Photos from the image-classification dataset "mudra_dataset" in the GitHub repository GovindRangappa/mudra-jetson-deploy. Its 9 classes are: alapadma, ardhachandra, ardhapataka, kapittha, mayura, musti, pataka, shikhara, tripataka.

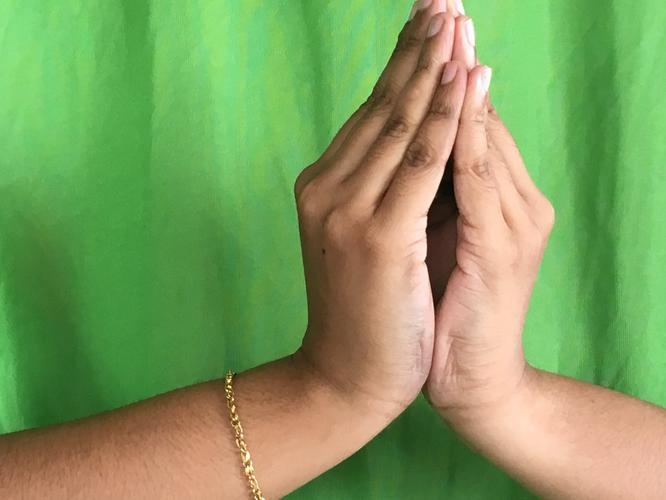
Label: kapittha

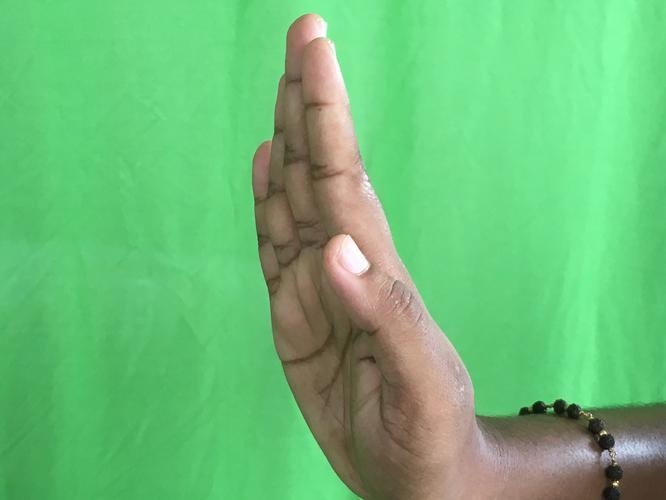
Label: pataka

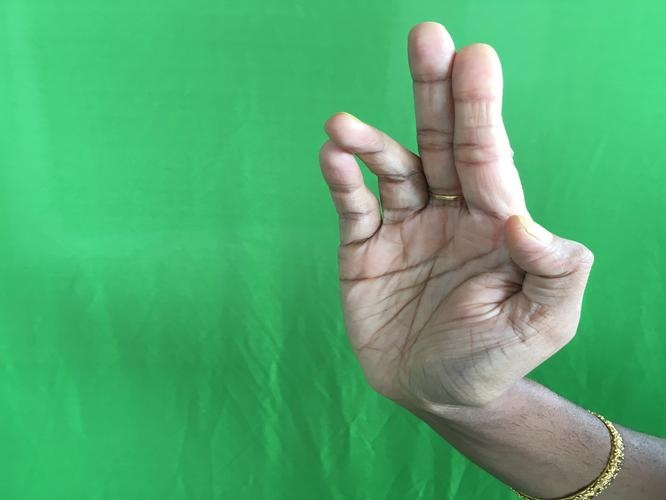
Label: tripataka

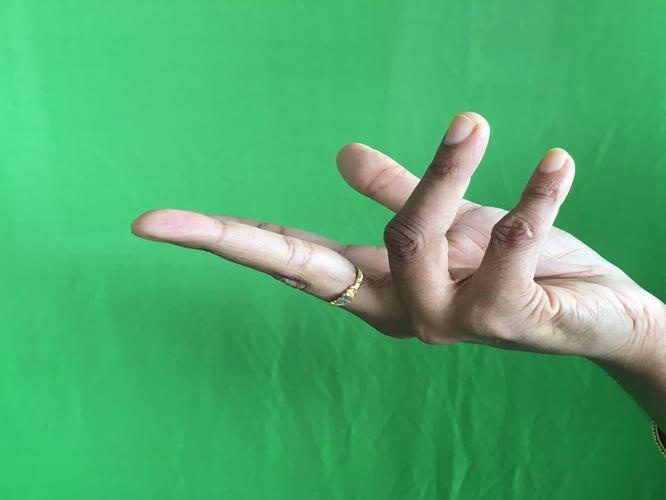
Label: alapadma

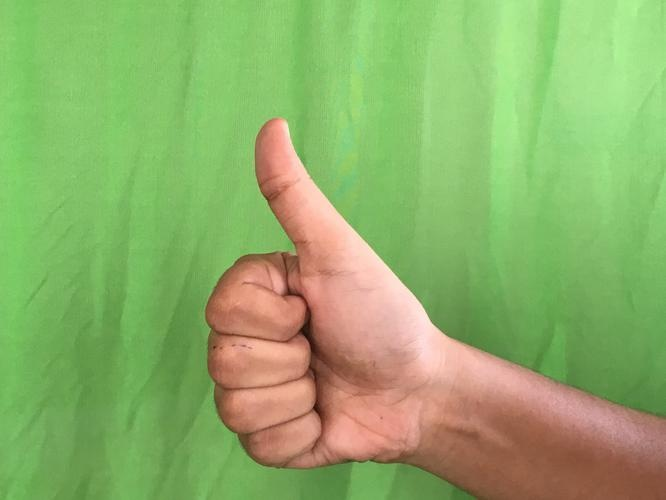
Label: shikhara

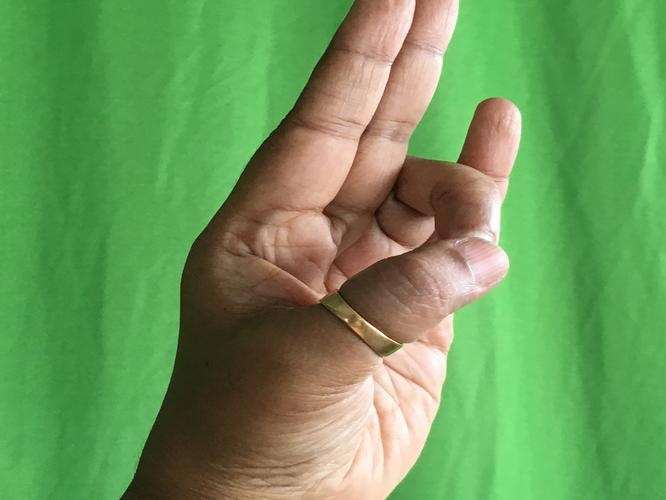
Label: mayura
